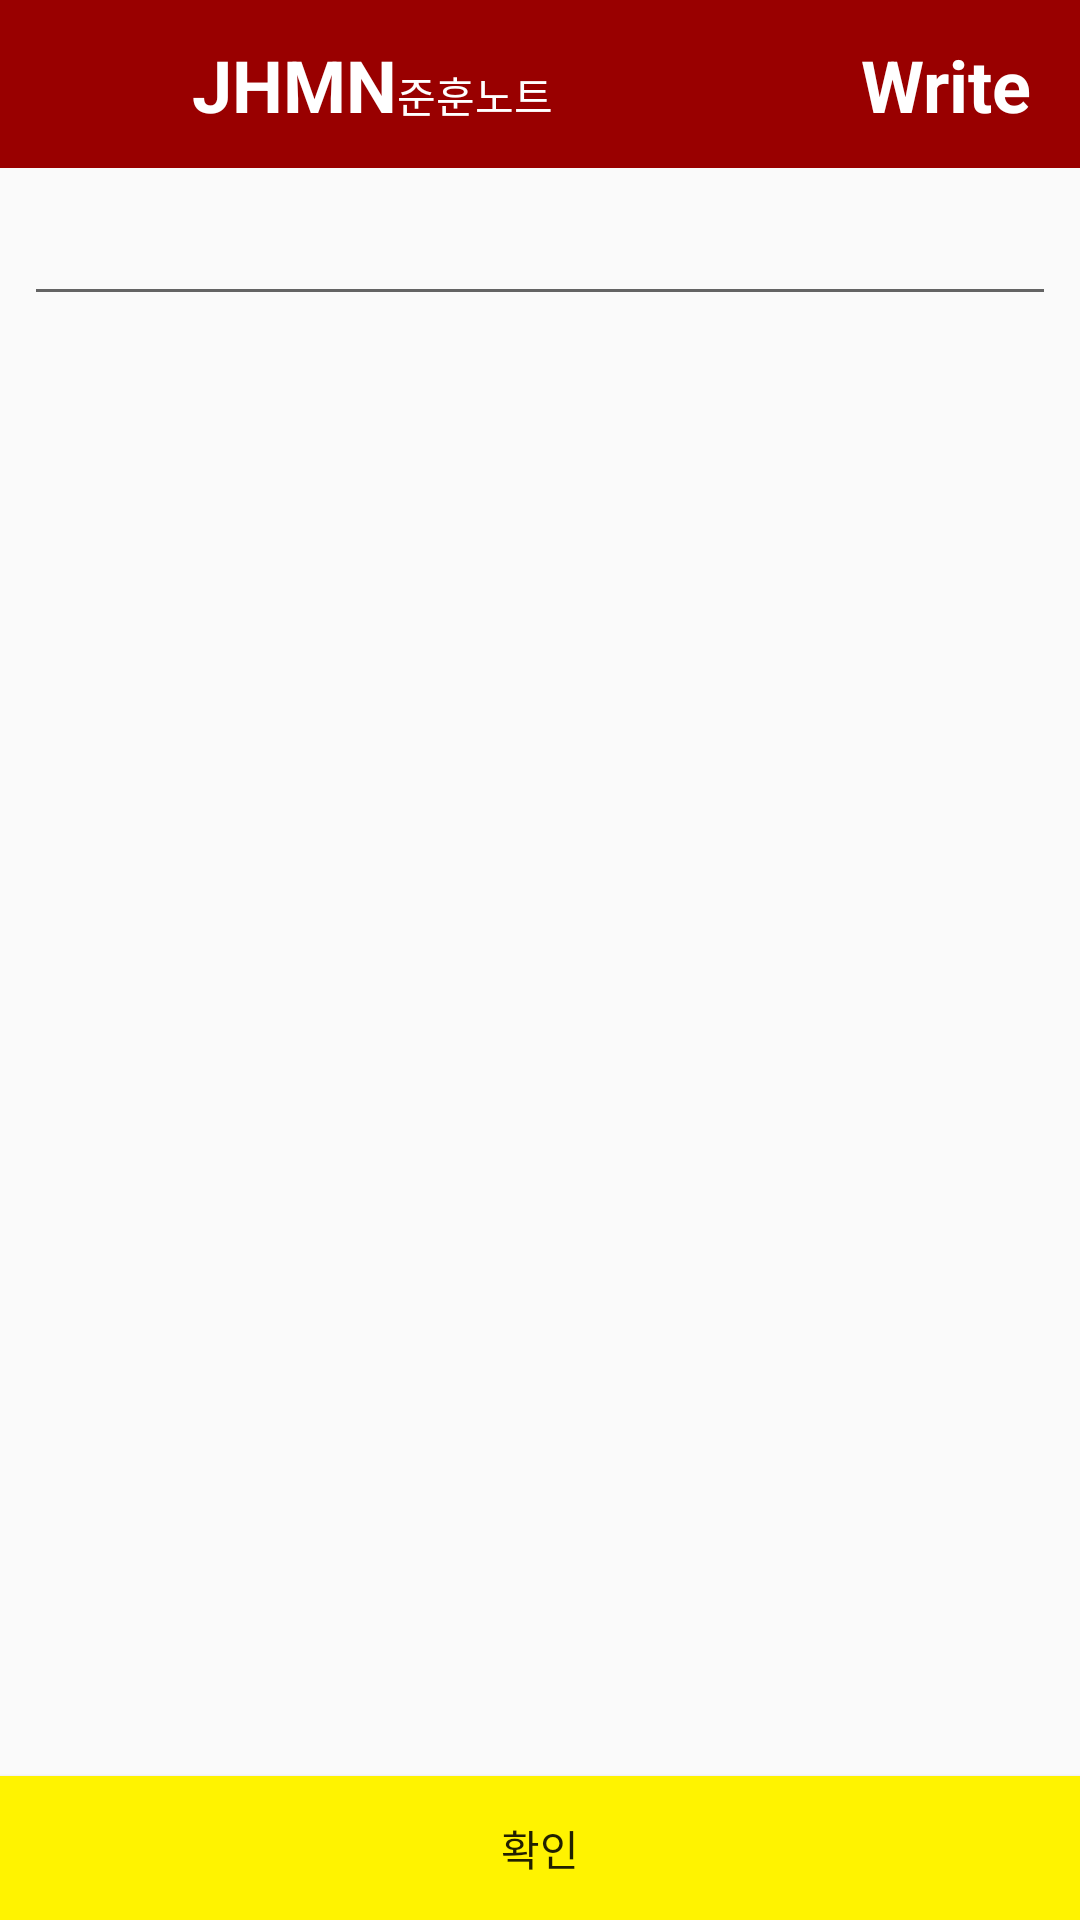

Produce the Android XML layout that renders to this screen, including the resource entries it uses.
<!-- AndroidManifest.xml: application theme ThemeWhiteCrumbsonRed -->
<!-- res/layout/activity___write.xml -->
<?xml version="1.0" encoding="utf-8"?>
<androidx.constraintlayout.widget.ConstraintLayout xmlns:android="http://schemas.android.com/apk/res/android"
    xmlns:app="http://schemas.android.com/apk/res-auto"
    xmlns:tools="http://schemas.android.com/tools"
    android:layout_width="match_parent"
    android:layout_height="match_parent"
    tools:context="._WriteActivity">


    <androidx.appcompat.widget.Toolbar
        android:id="@+id/toolbar"
        android:layout_width="match_parent"
        android:layout_height="wrap_content"
        android:background="@color/colorCrimsonRed"
        android:minHeight="?attr/actionBarSize"
        app:layout_constraintEnd_toEndOf="parent"
        app:layout_constraintStart_toStartOf="parent"
        app:layout_constraintTop_toTopOf="parent" >

        <androidx.constraintlayout.widget.ConstraintLayout
            android:layout_width="match_parent"
            android:layout_height="match_parent"
            tools:layout_editor_absoluteX="16dp"
            tools:layout_editor_absoluteY="8dp">


            <ImageView
                android:id="@+id/backpressImageView"
                android:layout_width="40dp"
                android:layout_height="40dp"
                android:src="@drawable/icon_close"
                app:layout_constraintBottom_toBottomOf="parent"
                app:layout_constraintStart_toStartOf="parent"
                app:layout_constraintTop_toTopOf="parent" />


            <TextView
                android:id="@+id/textView"
                android:layout_width="wrap_content"
                android:layout_height="wrap_content"
                android:layout_marginStart="8dp"
                android:text="JHMN"
                android:textColor="@color/colorWhite"
                android:textSize="24sp"
                android:textStyle="bold"
                app:layout_constraintBottom_toBottomOf="parent"
                app:layout_constraintStart_toEndOf="@+id/backpressImageView"
                app:layout_constraintTop_toTopOf="parent" />

            <TextView
                android:id="@+id/testnametextview"
                android:layout_width="wrap_content"
                android:layout_height="wrap_content"
                android:text="준훈노트"
                android:textColor="@color/colorWhite"
                app:layout_constraintBaseline_toBaselineOf="@+id/textView"
                app:layout_constraintStart_toEndOf="@+id/textView" />

            <TextView
                android:id="@+id/naviTextView"
                android:layout_width="wrap_content"
                android:layout_height="wrap_content"
                android:layout_marginEnd="16dp"
                android:layout_marginRight="16dp"
                android:text="Write"
                android:textColor="@color/colorWhite"
                android:textSize="24sp"
                android:textStyle="bold"
                app:layout_constraintBottom_toBottomOf="parent"
                app:layout_constraintEnd_toEndOf="parent"
                app:layout_constraintTop_toTopOf="parent" />

        </androidx.constraintlayout.widget.ConstraintLayout>
    </androidx.appcompat.widget.Toolbar>

    <ScrollView
        android:layout_width="match_parent"
        android:layout_height="0dp"
        app:layout_constraintBottom_toTopOf="@+id/submitButton"
        app:layout_constraintEnd_toEndOf="parent"
        app:layout_constraintStart_toStartOf="parent"
        app:layout_constraintTop_toBottomOf="@+id/toolbar">

        <androidx.constraintlayout.widget.ConstraintLayout
            android:layout_width="match_parent"
            android:layout_height="wrap_content">

            <EditText
                android:id="@+id/editText"
                android:layout_width="match_parent"
                android:layout_height="wrap_content"
                android:layout_marginStart="8dp"
                android:layout_marginTop="8dp"
                android:layout_marginEnd="8dp"
                android:lineSpacingExtra="8dp"
                android:textColor="#000000"
                android:textSize="18sp"
                app:layout_constraintEnd_toEndOf="parent"
                app:layout_constraintStart_toStartOf="parent"
                app:layout_constraintTop_toTopOf="parent" />

            <ImageView
                android:id="@+id/imageView"
                android:layout_width="0dp"
                android:layout_height="wrap_content"
                android:layout_marginTop="16dp"
                android:layout_marginBottom="16dp"
                app:layout_constraintBottom_toBottomOf="parent"
                app:layout_constraintEnd_toEndOf="parent"
                app:layout_constraintStart_toStartOf="parent"
                app:layout_constraintTop_toBottomOf="@+id/editText" />
        </androidx.constraintlayout.widget.ConstraintLayout>
    </ScrollView>

    <Button
        android:id="@+id/submitButton"
        android:layout_width="match_parent"
        android:layout_height="wrap_content"
        android:text="확인"
        android:background="@color/colorYellowLetter"
        app:layout_constraintBottom_toBottomOf="parent"
        app:layout_constraintEnd_toEndOf="parent"
        app:layout_constraintStart_toStartOf="parent" />
</androidx.constraintlayout.widget.ConstraintLayout>
<!-- resources referenced by this layout -->
<resources>
  <color name="colorCrimsonRed">#990000</color>
  <color name="colorWhite">#ffffff</color>
  <color name="colorYellowLetter">#FFF300</color>
  <style name="ThemeWhiteCrumbsonRed" parent="Theme.AppCompat.Light.NoActionBar">
          <item name="colorPrimary">@color/colorWhite</item>
          <item name="colorPrimaryDark">@color/colorLightLetter</item>
          <item name="colorAccent">@color/colorCrimsonRed</item>
      </style>
  <color name="colorLightLetter">#A4A4A4</color>
</resources>
